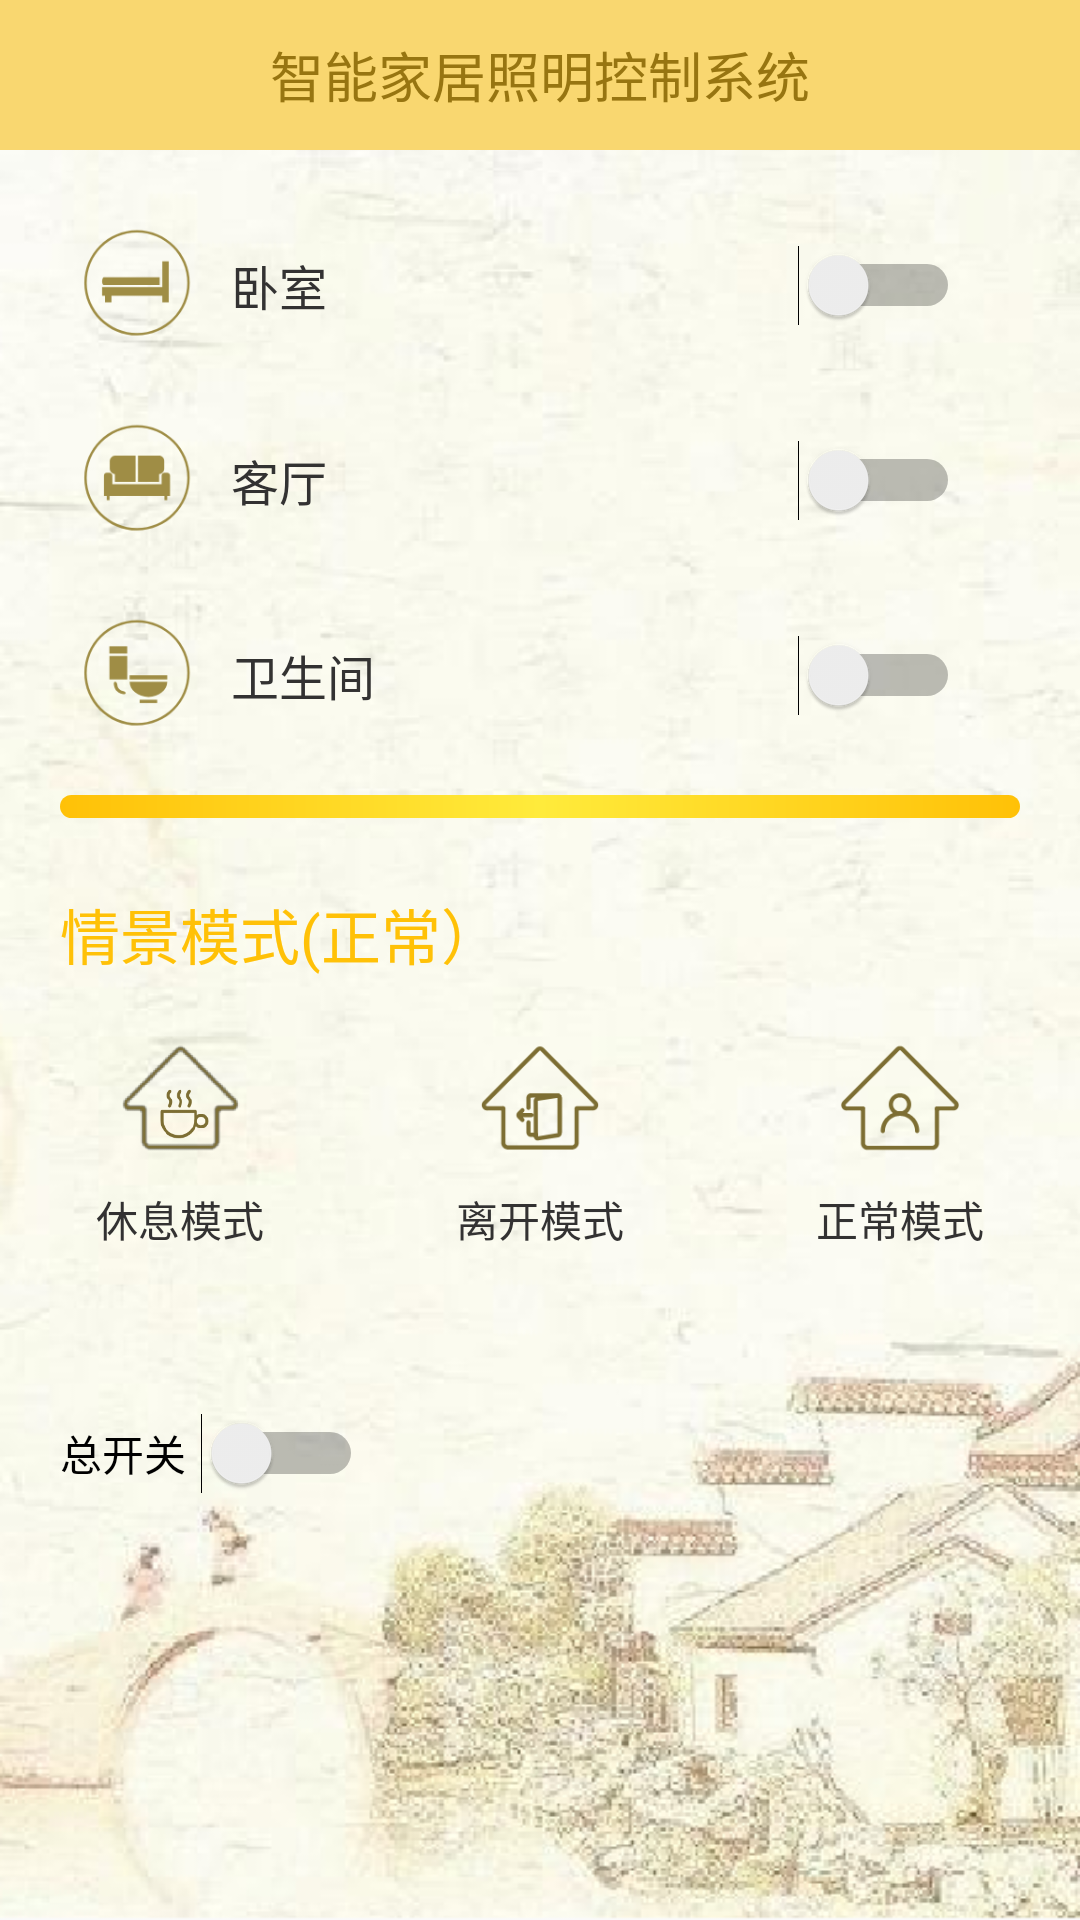

Reconstruct the res/layout file that produces this screen, plus the resources it refers to.
<!-- AndroidManifest.xml: application theme AppTheme -->
<!-- res/layout/smartligth_look.xml -->
<?xml version="1.0" encoding="utf-8"?>
<layout xmlns:android="http://schemas.android.com/apk/res/android"
    xmlns:app="http://schemas.android.com/apk/res-auto"
    xmlns:tools="http://schemas.android.com/tools">

    <data>
        <variable
            name="vm"
            type="com.llj.smartlightinfamily.vm.MainViewModel" />
    </data>

    <androidx.constraintlayout.widget.ConstraintLayout
        android:layout_width="match_parent"
        android:layout_height="match_parent"
        android:background="@mipmap/smartlight_look"
        android:orientation="vertical">

        <TextView
            android:id="@+id/tv1"
            android:layout_width="match_parent"
            android:layout_height="50dp"
            android:background="#f9d770"
            android:gravity="center"
            android:text="智能家居照明控制系统"
            android:textColor="#977511"
            android:textSize="18sp"
            app:layout_constraintEnd_toEndOf="parent"
            app:layout_constraintStart_toStartOf="parent"
            app:layout_constraintTop_toTopOf="parent"
            android:fitsSystemWindows="true"/>

        <ImageView
            android:id="@+id/image_bedroom"
            android:layout_width="40dp"
            android:layout_height="40dp"
            android:layout_marginStart="25dp"
            android:layout_marginTop="25dp"
            android:src="@mipmap/smartlight_bedroom"
            app:layout_constraintLeft_toLeftOf="parent"
            app:layout_constraintTop_toBottomOf="@+id/tv1" />

        <TextView
            android:id="@+id/tv_bedroom"
            android:layout_width="wrap_content"
            android:layout_height="40dp"
            android:layout_marginLeft="12dp"
            android:layout_marginTop="25dp"
            android:gravity="center"
            android:text="卧室"
            android:textColor="@color/grey_dark"
            android:textSize="16dp"
            app:layout_constraintLeft_toRightOf="@id/image_bedroom"
            app:layout_constraintTop_toBottomOf="@+id/tv1" />

        <Switch
            android:id="@+id/switch_bedroom"
            android:layout_width="wrap_content"
            android:layout_height="40dp"
            android:layout_marginTop="25dp"
            android:layout_marginEnd="40dp"
            app:layout_constraintRight_toRightOf="parent"
            app:layout_constraintTop_toBottomOf="@+id/tv1"
            tools:ignore="UseSwitchCompatOrMaterialXml" />

        <ImageView
            android:id="@+id/image_keting"
            android:layout_width="40dp"
            android:layout_height="40dp"
            android:layout_marginStart="25dp"
            android:layout_marginTop="25dp"
            android:src="@mipmap/smartlight_keting"
            app:layout_constraintLeft_toLeftOf="parent"
            app:layout_constraintTop_toBottomOf="@+id/tv_bedroom" />

        <TextView
            android:id="@+id/tv_keting"
            android:layout_width="wrap_content"
            android:layout_height="40dp"
            android:layout_marginLeft="12dp"
            android:layout_marginTop="25dp"
            android:gravity="center"
            android:text="客厅"
            android:textColor="@color/grey_dark"
            android:textSize="16dp"
            app:layout_constraintLeft_toRightOf="@id/image_keting"
            app:layout_constraintTop_toBottomOf="@+id/tv_bedroom" />

        <Switch
            android:id="@+id/switch_keting"
            android:layout_width="wrap_content"
            android:layout_height="40dp"
            android:layout_marginTop="25dp"
            android:layout_marginRight="40dp"
            app:layout_constraintRight_toRightOf="parent"
            app:layout_constraintTop_toBottomOf="@+id/tv_bedroom" />

        <ImageView
            android:id="@+id/image_wc"
            android:layout_width="40dp"
            android:layout_height="40dp"
            android:layout_marginLeft="25dp"
            android:layout_marginTop="25dp"
            android:src="@mipmap/smartlight_wc"
            app:layout_constraintLeft_toLeftOf="parent"
            app:layout_constraintTop_toBottomOf="@+id/tv_keting" />

        <TextView
            android:id="@+id/tv_wc"
            android:layout_width="wrap_content"
            android:layout_height="40dp"
            android:layout_marginLeft="12dp"
            android:layout_marginTop="25dp"
            android:gravity="center"
            android:text="卫生间"
            android:textColor="@color/grey_dark"
            android:textSize="16dp"
            app:layout_constraintLeft_toRightOf="@id/image_keting"
            app:layout_constraintTop_toBottomOf="@+id/tv_keting" />

        <Switch
            android:id="@+id/switch_wc"
            android:layout_width="wrap_content"
            android:layout_height="40dp"
            android:layout_marginTop="25dp"
            android:layout_marginRight="40dp"
            app:layout_constraintRight_toRightOf="parent"
            app:layout_constraintTop_toBottomOf="@+id/image_keting" />

        <ProgressBar
            android:id="@+id/p1"
            style="?android:attr/progressBarStyleHorizontal"
            android:layout_width="match_parent"
            android:layout_height="7.5dp"
            android:layout_margin="20dp"
            android:progressDrawable="@drawable/progressbar_horizontal"
            app:layout_constraintTop_toBottomOf="@+id/tv_wc" />

        <Switch
            android:id="@+id/switchAllControl"
            android:layout_width="wrap_content"
            android:layout_height="30dp"
            android:layout_marginTop="20dp"
            android:switchPadding="5dp"
            android:text="总开关"
            android:checked="@={vm.allControlLiveData}"
            android:textSize="14sp"
            app:layout_constraintBottom_toBottomOf="parent"
            app:layout_constraintLeft_toLeftOf="parent"
            app:layout_constraintStart_toStartOf="@+id/tv_qingjing"
            app:layout_constraintTop_toBottomOf="@+id/lin2"
            app:layout_constraintVertical_bias="0.188"
            tools:ignore="UseSwitchCompatOrMaterialXml" />

        <TextView
            android:id="@+id/tv_qingjing"
            android:layout_width="wrap_content"
            android:layout_height="wrap_content"
            android:layout_marginLeft="20dp"
            android:text="情景模式(正常）"
            android:layout_marginTop="24dp"
            android:textColor="#FFC107"
            android:textSize="20dp"
            app:layout_constraintLeft_toLeftOf="parent"
            app:layout_constraintTop_toBottomOf="@+id/p1" />

        <LinearLayout
            android:id="@+id/lin1"
            android:layout_marginTop="10dp"
            android:layout_width="match_parent"
            android:layout_height="wrap_content"
            android:orientation="horizontal"
            app:layout_constraintLeft_toLeftOf="parent"
            app:layout_constraintTop_toBottomOf="@id/tv_qingjing">

            <ImageView
                android:id="@+id/ivXiuxi"
                android:layout_width="0dp"
                android:layout_height="60dp"
                android:paddingTop="10dp"
                android:paddingBottom="10dp"
                android:layout_weight="1"
                android:src="@mipmap/smartlight_xiuxi" />

            <ImageView
                android:id="@+id/ivLijia"
                android:layout_width="0dp"
                android:layout_height="60dp"
                android:paddingTop="10dp"
                android:paddingBottom="10dp"
                android:layout_weight="1"
                android:src="@mipmap/smartlight_lijia" />

            <ImageView
                android:id="@+id/ivZhengchang"
                android:layout_width="0dp"
                android:layout_height="60dp"
                android:paddingTop="10dp"
                android:paddingBottom="10dp"
                android:layout_weight="1"
                android:src="@mipmap/smartlight_zaijia" />

        </LinearLayout>

        <LinearLayout
            android:id="@+id/lin2"
            android:layout_width="match_parent"
            android:layout_height="wrap_content"
            android:orientation="horizontal"
            app:layout_constraintLeft_toLeftOf="parent"
            app:layout_constraintTop_toBottomOf="@id/lin1">

            <TextView
                android:id="@+id/tv_xiuxi"
                android:layout_width="0dp"
                android:layout_height="wrap_content"
                android:layout_weight="1"
                android:text="休息模式"
                android:textColor="@color/grey_dark"
                android:gravity="center"
                android:textSize="14dp" />

            <TextView
                android:id="@+id/tv_likai"
                android:layout_width="0dp"
                android:layout_height="wrap_content"
                android:layout_weight="1"
                android:text="离开模式"
                android:textColor="@color/grey_dark"
                android:gravity="center"
                android:textSize="14dp" />

            <TextView
                android:id="@+id/tv_zaijia"
                android:layout_width="0dp"
                android:layout_height="wrap_content"
                android:layout_weight="1"
                android:text="正常模式"
                android:textColor="@color/grey_dark"
                android:gravity="center"
                android:textSize="14dp" />


        </LinearLayout>


    </androidx.constraintlayout.widget.ConstraintLayout>
</layout>
<!-- resources referenced by this layout -->
<resources>
  <color name="grey_dark">#333232</color>
  <!-- drawable progressbar_horizontal (drawable) -->
  <layer-list xmlns:android="http://schemas.android.com/apk/res/android" >
  
      <item android:id="@android:id/background">
  
          <shape>
  
              <corners android:radius="5dip" />
  
              <gradient
                  android:angle="0"
                  android:centerColor="#FFEB3B"
                  android:centerY="0.5"
                  android:endColor="#FFC107"
                  android:startColor="#FFC107" />
          </shape>
      </item>
  
      <item android:id="@android:id/secondaryProgress">
  
          <clip>
  
              <shape>
  
                  <corners android:radius="5dip" />
  
                  <gradient
                      android:angle="0"
                      android:centerColor="#80ffb600"
                      android:centerY="0.75"
                      android:endColor="#a0ffcb00"
                      android:startColor="#80ffd300" />
              </shape>
          </clip>
      </item>
  
      <item android:id="@android:id/progress">
  
          <clip>
  
              <shape>
  
                  <corners android:radius="5dip" />
  
                  <gradient
                      android:angle="0"
                      android:endColor="#8000ff00"
                      android:startColor="#80ff0000" />
              </shape>
          </clip>
      </item>
  
  </layer-list>
  <!-- mipmap smartlight_bedroom: png bitmap (mipmap-xhdpi, 5527 bytes) -->
  <!-- mipmap smartlight_keting: png bitmap (mipmap-xhdpi, 5863 bytes) -->
  <!-- mipmap smartlight_lijia: png bitmap (mipmap-xhdpi, 4001 bytes) -->
  <!-- mipmap smartlight_look: png bitmap (mipmap-xhdpi, 249920 bytes) -->
  <!-- mipmap smartlight_wc: png bitmap (mipmap-xhdpi, 6073 bytes) -->
  <!-- mipmap smartlight_xiuxi: png bitmap (mipmap-xhdpi, 9178 bytes) -->
  <!-- mipmap smartlight_zaijia: png bitmap (mipmap-xhdpi, 3960 bytes) -->
  <style name="AppTheme" parent="Theme.AppCompat.Light.NoActionBar">
          
          <item name="colorPrimary">@color/colorPrimary</item>
          <item name="colorPrimaryDark">@color/colorPrimaryDark</item>
          <item name="colorAccent">@color/colorAccent</item>
      </style>
  <color name="colorPrimary">#f9d770</color>
  <color name="colorPrimaryDark">#f9d770</color>
  <color name="colorAccent">#f9d770</color>
</resources>
